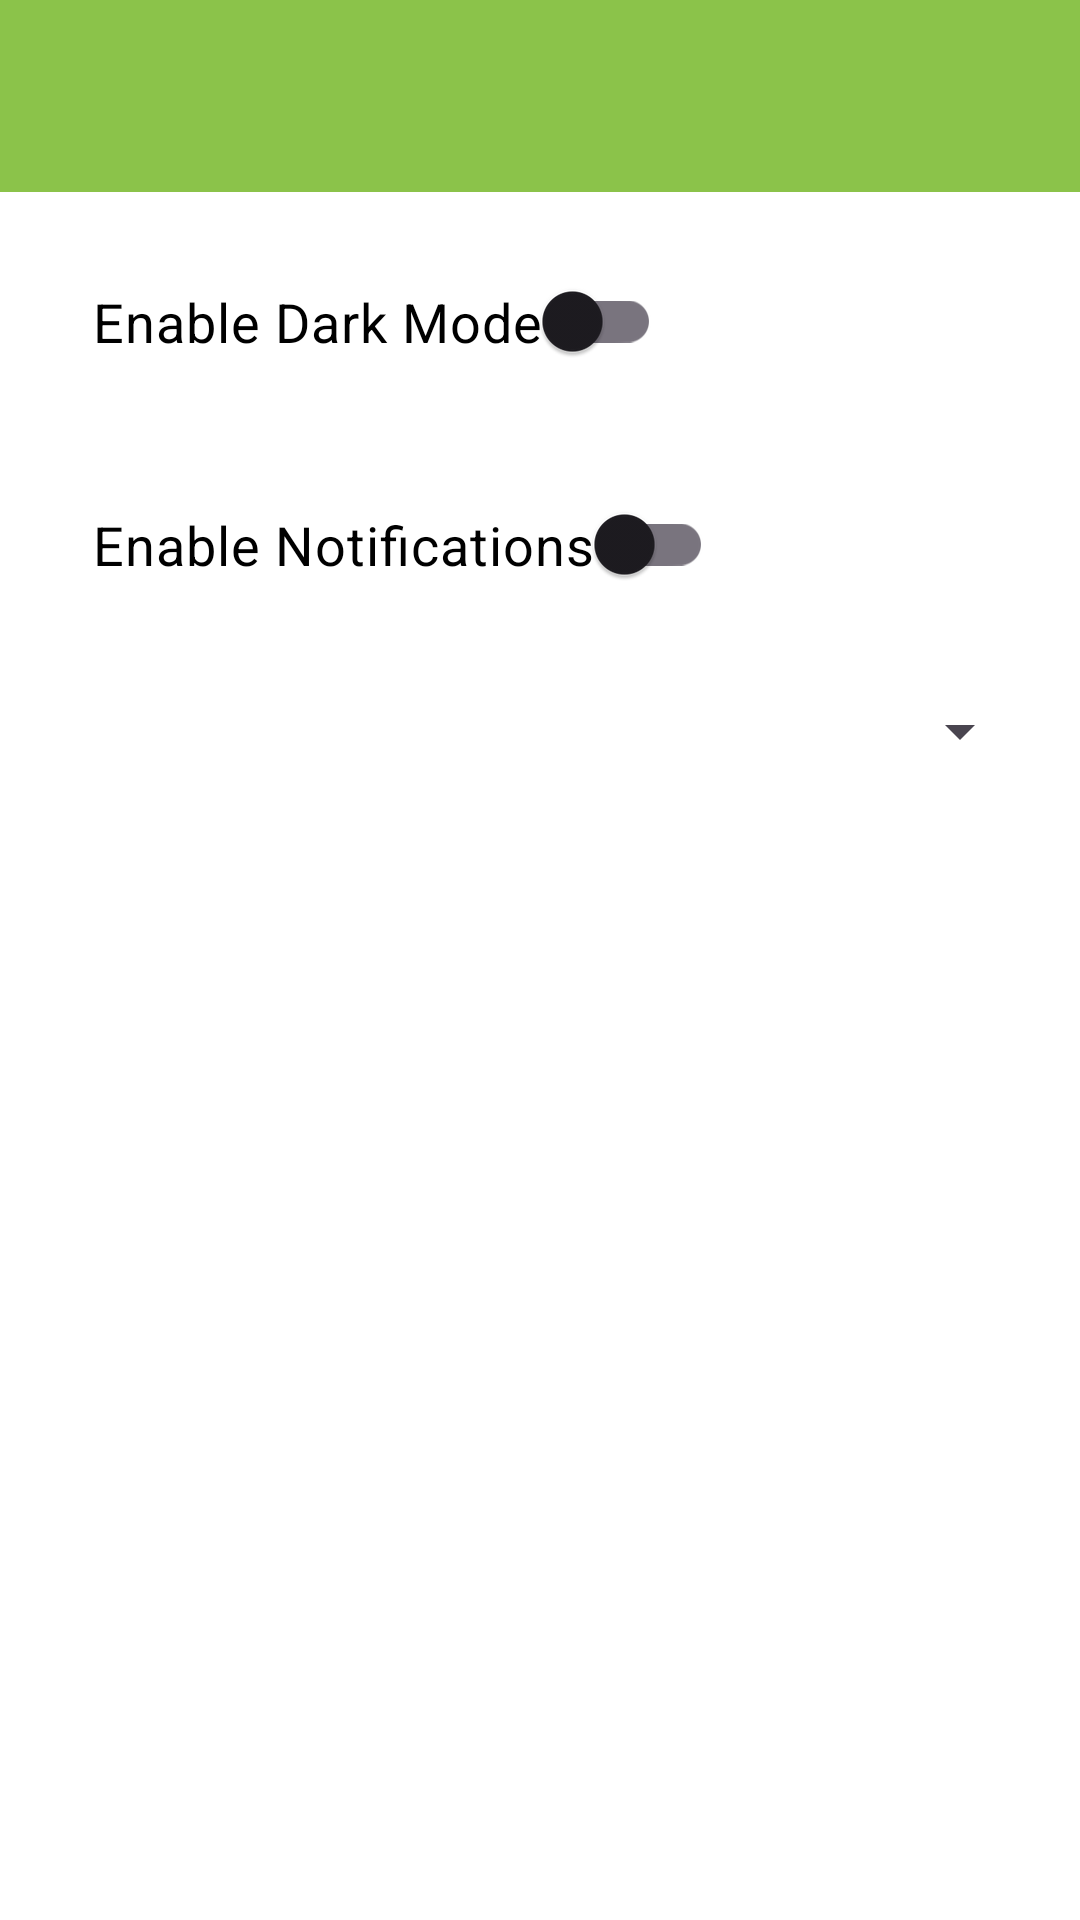

This screen was rendered from an Android layout file. Write that file and the resources it references.
<!-- AndroidManifest.xml: application theme Theme.AsharaMubasharah -->
<!-- res/layout/activity_settings.xml -->
<?xml version="1.0" encoding="utf-8"?>
<LinearLayout xmlns:android="http://schemas.android.com/apk/res/android"
    xmlns:app="http://schemas.android.com/apk/res-auto"
    xmlns:tools="http://schemas.android.com/tools"
    android:id="@+id/main"
    android:layout_width="match_parent"
    android:layout_height="match_parent"
    android:orientation="vertical"
    android:background="#ffffff"
    tools:context=".SettingsActivity">

    <androidx.appcompat.widget.Toolbar
        android:id="@+id/toolbar"
        android:layout_width="match_parent"
        android:layout_height="?attr/actionBarSize"
        android:background="#8BC34A"
        app:titleTextColor="#ffffff"
        android:title="GitHub Profile"/>

    <LinearLayout
        android:layout_width="match_parent"
        android:layout_height="wrap_content"
        android:orientation="vertical"
        android:padding="16dp"
        >


        
        <androidx.appcompat.widget.SwitchCompat
            android:id="@+id/themeSwitch"
            android:layout_width="wrap_content"
            android:layout_height="wrap_content"
            android:textSize="18sp"
            android:textColor="#000000"
            android:padding="15dp"
            android:text="Enable Dark Mode" />

        
        <androidx.appcompat.widget.SwitchCompat
            android:id="@+id/notificationSwitch"
            android:layout_width="wrap_content"
            android:layout_height="wrap_content"
            android:textSize="18sp"
            android:textColor="#000000"
            android:padding="15dp"
            android:text="Enable Notifications"
            android:layout_marginTop="20dp" />

        
        <Spinner
            android:id="@+id/languageSpinner"
            android:layout_width="match_parent"
            android:layout_height="wrap_content"
            android:textSize="18sp"
            android:padding="15dp"
            android:layout_marginTop="20dp" />


    </LinearLayout>


</LinearLayout>
<!-- resources referenced by this layout -->
<resources>
  <style name="Theme.AsharaMubasharah" parent="Base.Theme.AsharaMubasharah" />
  <style name="Base.Theme.AsharaMubasharah" parent="Theme.Material3.DayNight.NoActionBar">
          
          
      </style>
</resources>
